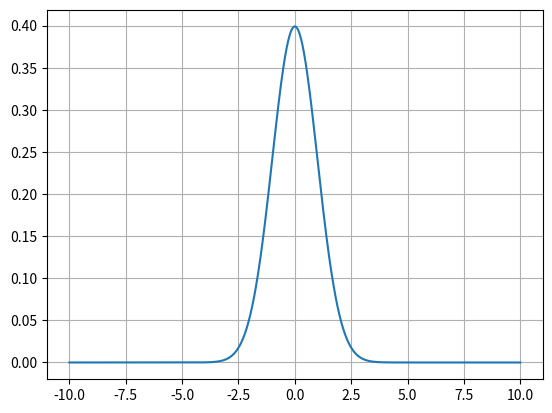

Generate this figure with matplotlib:
import numpy as np
import scipy.stats
from matplotlib import pyplot as plt
from scipy import integrate


############################################################
# 定义标准正态分布的概率密度函数（pdf）
############################################################
# 也可直接调用用 scipy.stats.norm.pdf，和以下函数定义的内容相同
# mean = 0
# std = 1
def s_norm_distribute(x):
    """
    :param x: 随机变量取值，是一个标量数值
    :return: 概率密度函数对应的取值，是一个标量数值
    """
    return (1 / (np.power(2 * np.pi, 0.5) * 1)) * np.power(np.e, -(np.power(x - 0, 2)) / (2 * np.power(1, 2)))


############################################################
# 生成离散的自变量采样序列，并计算对应的pdf取值，绘制图像
############################################################
list_x = np.linspace(-10, 10, 1000)
list_y = []
for x in list_x:
    list_y.append(s_norm_distribute(x))

# 绘制pdf的图像
fig, ax = plt.subplots()
ax.grid(True)  # 设置图像背景中的网格
ax.plot(list_x, list_y)
plt.show()

############################################################
# 参考定义的pdf，通过计算pdf的积分值，确定随机变量积分区间内对应的概率值
############################################################
prob, err = integrate.quad(func=s_norm_distribute, a=-1, b=1)
print("正负一个标准差区间内的概率是：", prob)
# 标准正态分布，正负一个标准差区间内的概率约为0.68
